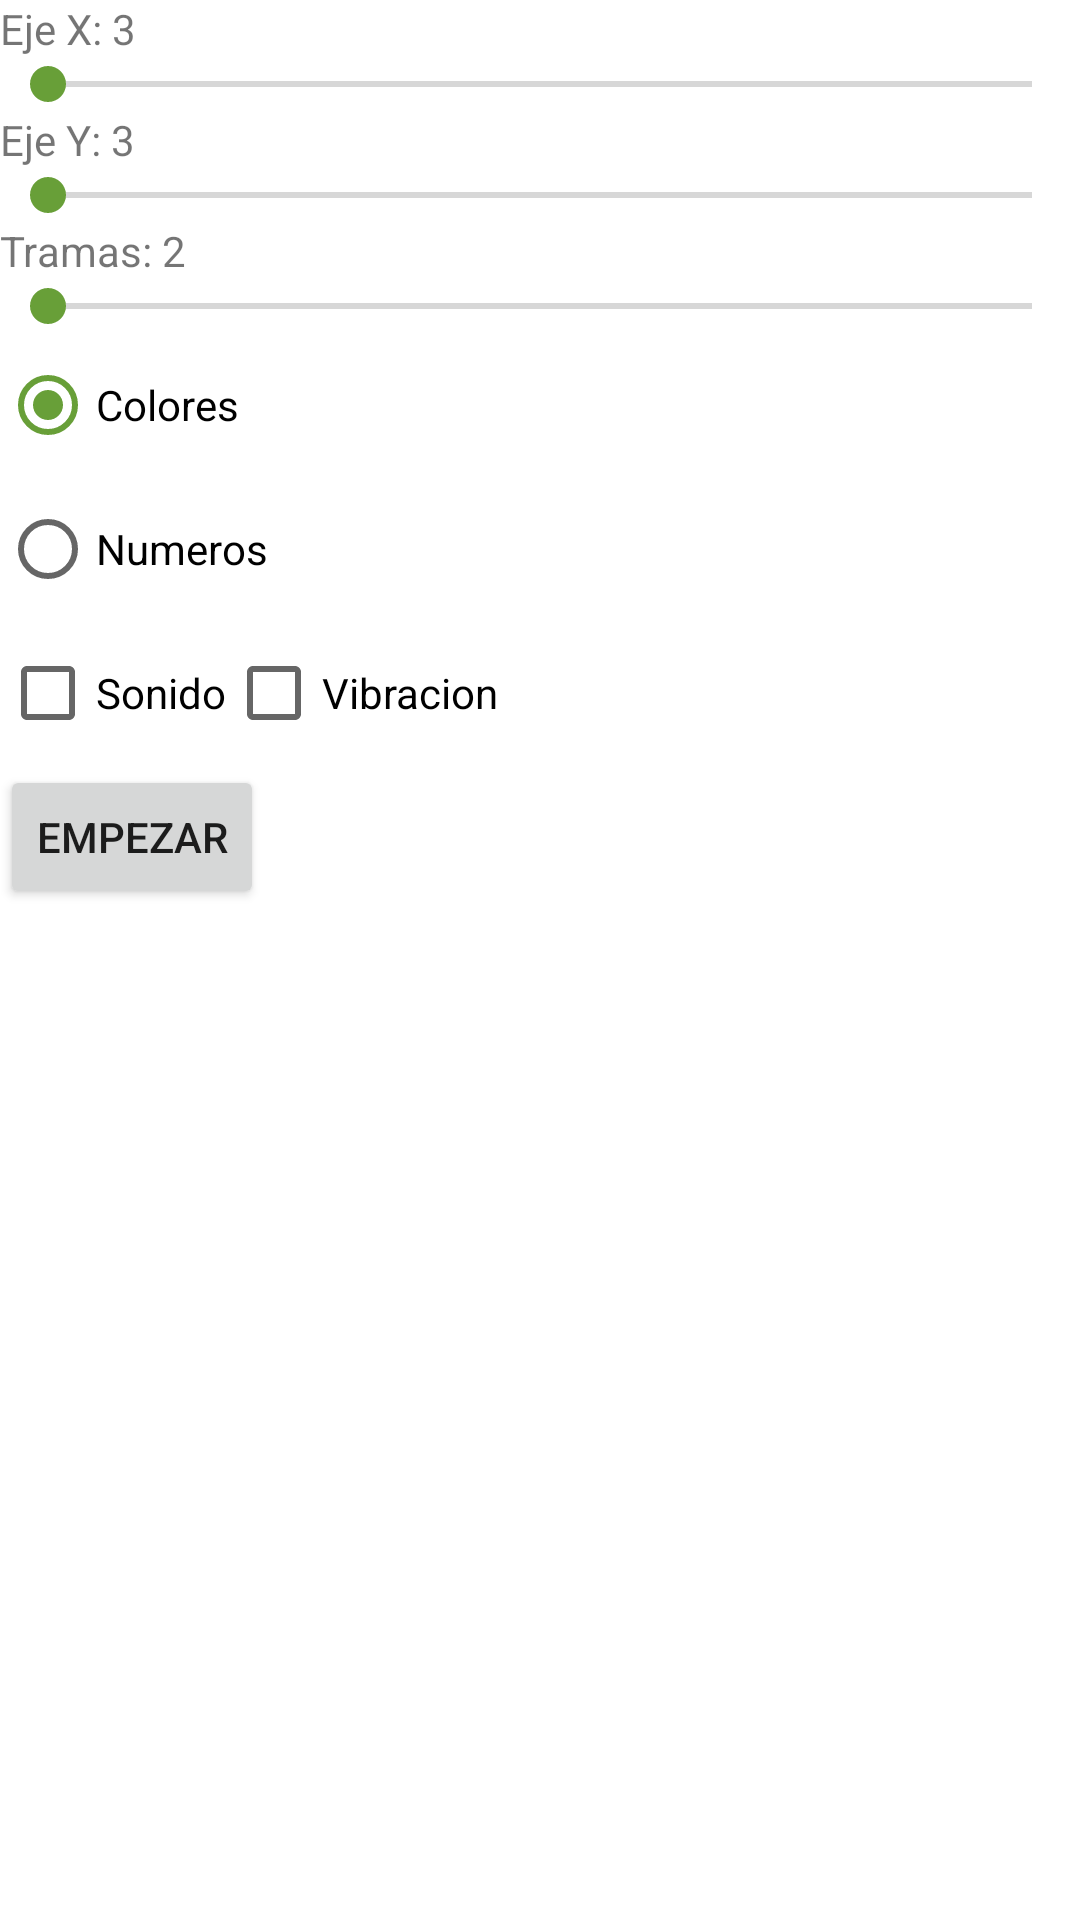

Reconstruct the res/layout file that produces this screen, plus the resources it refers to.
<!-- AndroidManifest.xml: application theme Theme.Flip_Roberto -->
<!-- res/layout/activity_main.xml -->
<?xml version="1.0" encoding="utf-8"?>
<androidx.constraintlayout.widget.ConstraintLayout xmlns:android="http://schemas.android.com/apk/res/android"
    xmlns:app="http://schemas.android.com/apk/res-auto"
    xmlns:tools="http://schemas.android.com/tools"
    android:layout_width="match_parent"
    android:layout_height="match_parent"
    android:layout_margin="20dp"
    tools:context=".MainActivity">

    <TextView
        android:id="@+id/tvEjeX"
        android:layout_width="wrap_content"
        android:layout_height="wrap_content"
        android:text="Eje X: 3"
        app:layout_constraintStart_toStartOf="parent"
        app:layout_constraintTop_toTopOf="parent" />

    <SeekBar
        android:id="@+id/sbEjeX"
        android:layout_width="match_parent"
        android:layout_height="wrap_content"
        android:min="3"
        android:max="6"
        app:layout_constraintStart_toStartOf="parent"
        app:layout_constraintTop_toBottomOf="@+id/tvEjeX" />

    <TextView
        android:id="@+id/tvEjeY"
        android:layout_width="wrap_content"
        android:layout_height="wrap_content"
        android:text="Eje Y: 3"
        app:layout_constraintStart_toStartOf="parent"
        app:layout_constraintTop_toBottomOf="@+id/sbEjeX" />

    <SeekBar
        android:id="@+id/sbEjeY"
        android:layout_width="match_parent"
        android:layout_height="wrap_content"
        android:min="3"
        android:max="6"
        app:layout_constraintStart_toStartOf="parent"
        app:layout_constraintTop_toBottomOf="@+id/tvEjeY" />

    <TextView
        android:id="@+id/tvTramas"
        android:layout_width="wrap_content"
        android:layout_height="wrap_content"
        android:text="Tramas: 2"
        app:layout_constraintStart_toStartOf="parent"
        app:layout_constraintTop_toBottomOf="@+id/sbEjeY" />


    <SeekBar
        android:id="@+id/sbTramas"
        android:layout_width="match_parent"
        android:layout_height="wrap_content"
        android:min="2"
        android:max="5"
        app:layout_constraintStart_toStartOf="parent"
        app:layout_constraintTop_toBottomOf="@+id/tvTramas" />

    <RadioGroup
        android:id="@+id/radioGroup"
        android:layout_width="match_parent"
        android:layout_height="wrap_content"
        app:layout_constraintStart_toStartOf="parent"
        app:layout_constraintTop_toBottomOf="@+id/sbTramas">

        <RadioButton
            android:id="@+id/rbColores"
            android:layout_width="wrap_content"
            android:layout_height="wrap_content"
            android:text="Colores"
            android:checked="true"
            tools:layout_editor_absoluteX="2dp"
            tools:layout_editor_absoluteY="150dp"/>

        <RadioButton
            android:id="@+id/rbNumeros"
            android:layout_width="wrap_content"
            android:layout_height="wrap_content"
            android:text="Numeros"
            tools:layout_editor_absoluteX="3dp"
            tools:layout_editor_absoluteY="104dp" />
    </RadioGroup>

    <CheckBox
        android:id="@+id/cbSonido"
        android:layout_width="wrap_content"
        android:layout_height="wrap_content"
        android:text="Sonido"
        app:layout_constraintStart_toStartOf="parent"
        app:layout_constraintTop_toBottomOf="@+id/radioGroup" />

    <CheckBox
        android:id="@+id/cbVibracion"
        android:layout_width="wrap_content"
        android:layout_height="wrap_content"
        android:text="Vibracion"
        app:layout_constraintStart_toEndOf="@+id/cbSonido"
        app:layout_constraintTop_toBottomOf="@+id/radioGroup" />

    <Button
        android:id="@+id/btn"
        android:layout_width="wrap_content"
        android:layout_height="wrap_content"
        android:text="Empezar"
        app:layout_constraintStart_toStartOf="parent"
        app:layout_constraintTop_toBottomOf="@+id/cbVibracion" />

</androidx.constraintlayout.widget.ConstraintLayout>
<!-- resources referenced by this layout -->
<resources>
  <style name="Theme.Flip_Roberto" parent="Theme.MaterialComponents.DayNight.DarkActionBar">
          
          <item name="colorPrimary">@color/red_500</item>
          <item name="colorPrimaryVariant">@color/red_700</item>
          <item name="colorOnPrimary">@color/white</item>
          
          <item name="colorSecondary">@color/light_green_700</item>
          <item name="colorSecondaryVariant">@color/green_800</item>
          <item name="colorOnSecondary">@color/black</item>
          
          <item name="android:statusBarColor" tools:targetApi="l">?attr/colorPrimaryVariant</item>
          
      </style>
  <color name="red_500">#F44336</color>
  <color name="red_700">#D32F2F</color>
  <color name="white">#FFFFFFFF</color>
  <color name="light_green_700">#689F38</color>
  <color name="green_800">#2E7D32</color>
  <color name="black">#FF000000</color>
</resources>
